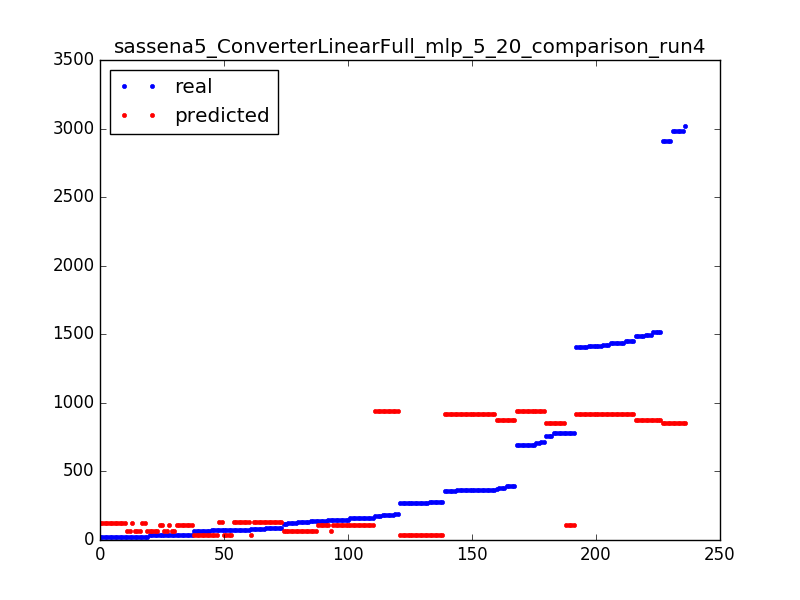

Source data for this figure (header and first rows):
86.0, 129.666335044
2981, 856.7
159.0, 110
83.0, 129.7
75.0, 129.7
1453, 922.3
83.0, 129.7
783.0, 110
145.0, 110
68.0, 35.26
140.0, 110
1408, 922.3
70.0, 35.26
362.0, 918.8
391.0, 871.7
25.0, 62.71
2981, 856.7
3021, 856.7
65.0, 35.26
146.0, 110
361.0, 918.8
145.0, 66.22
391.0, 871.7
139.0, 66.22
711.0, 940.8
159.0, 110
176.0, 937.3
1418, 922.3
695.0, 940.8
35.0, 62.71
777.0, 853.2
270.0, 40.03
145.0, 110
146.0, 110
159.0, 110
25.0, 62.71
691.0, 940.8
25.0, 126.5
391.0, 871.7
757.0, 853.2
1495, 875.2
158.0, 110
1438, 922.3
1453, 922.3
35.0, 62.71
75.0, 129.7
1418, 922.3
184.0, 937.3
35.0, 106.8
272.0, 40.03
2981, 856.7
134.0, 66.22
134.0, 66.22
2912, 856.7
270.0, 40.03
70.0, 35.26
279.0, 40.03
279.0, 40.03
145.0, 110
176.0, 937.3
1490, 875.2
... 176 more rows
